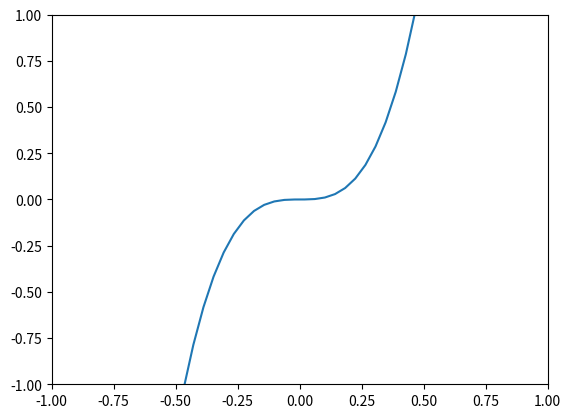

Here is the Python script that generated this plot:
import matplotlib.pyplot as plt
import numpy as np

# Create the figure and axes, keeping the object references
fig = plt.figure()
ax = fig.add_subplot(111)

p, = ax.plot(np.linspace(0,1))

# First display
plt.show()

 # Some time to let you look at the result and move/resize the figure
plt.pause(3)

# Replace the contents of the Axes without making a new window
ax.cla()
p, = ax.plot(2*np.linspace(0,1)**2)

# Since the figure is shown already, use draw() to update the display
plt.draw()
plt.pause(3)

# Or you can get really fancy and simply replace the data in the plot
p.set_data(np.linspace(-1,1), 10*np.linspace(-1,1)**3)
ax.set_xlim(-1,1)
ax.set_ylim(-1,1)

plt.draw()